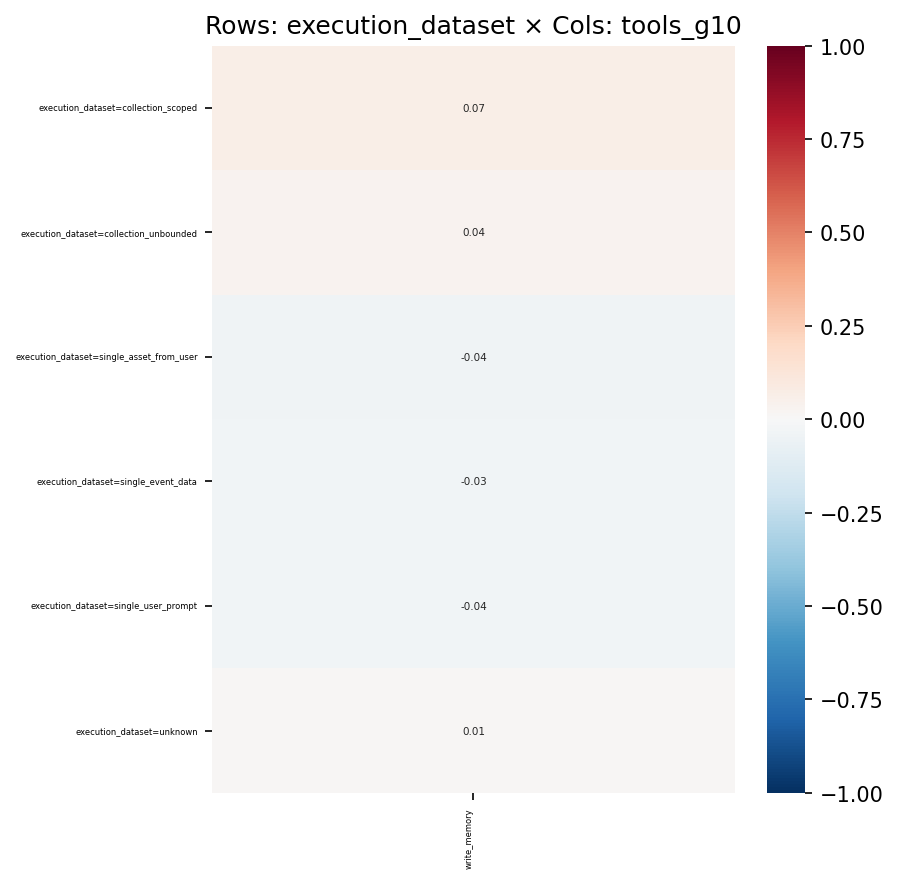

The data file committed next to this chart (first rows):
, write_memory
execution_dataset=collection_scoped, 0.06825
execution_dataset=collection_unbounded, 0.03573
execution_dataset=single_asset_from_user, -0.03916
execution_dataset=single_event_data, -0.03374
execution_dataset=single_user_prompt, -0.03623
execution_dataset=unknown, 0.01066
